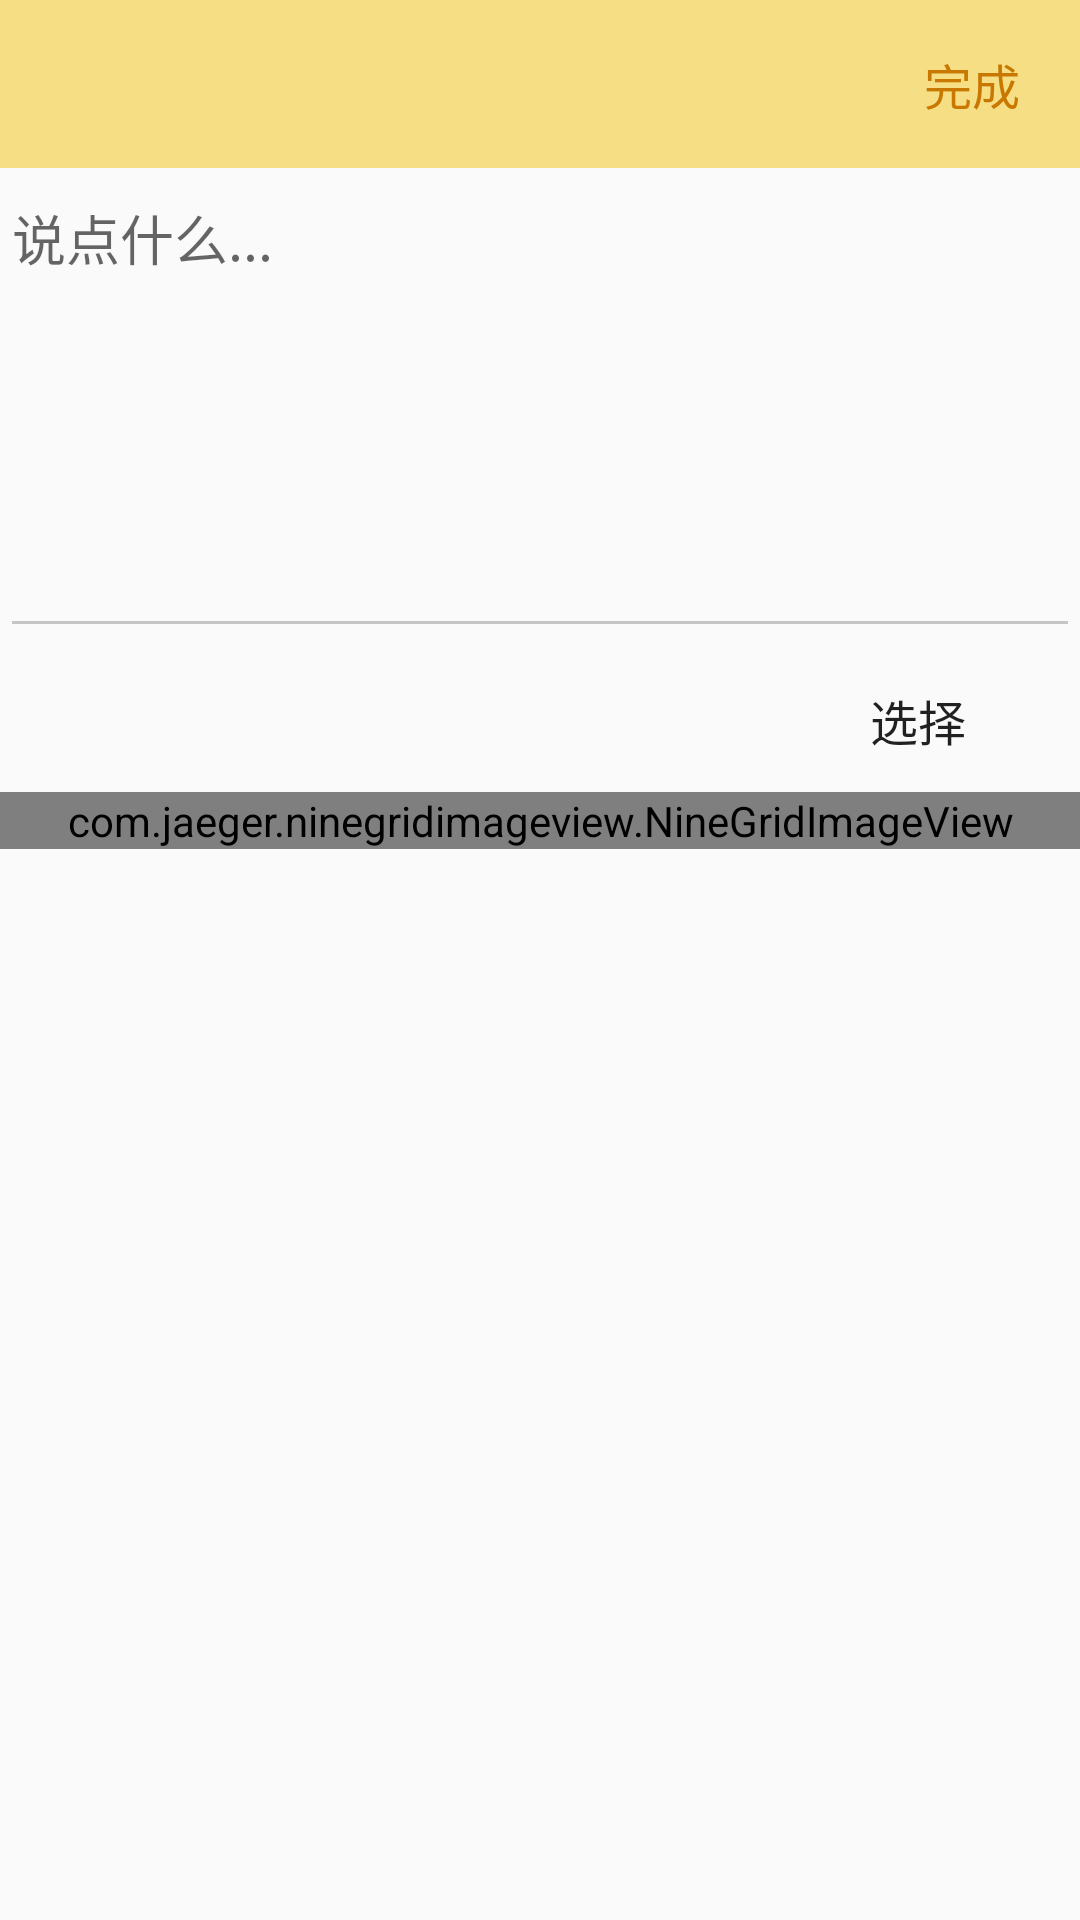

Here is an Android app screen rendered from its layout file. Give the layout XML and the strings, colors and styles it references.
<!-- AndroidManifest.xml: application theme AppTheme.NoActionBar -->
<!-- res/layout/layout_post_social_activity.xml -->
<?xml version="1.0" encoding="utf-8"?>
<LinearLayout xmlns:android="http://schemas.android.com/apk/res/android"
    xmlns:app="http://schemas.android.com/apk/res-auto"
    android:orientation="vertical"
    android:layout_width="match_parent"
    android:layout_height="match_parent">

    <android.support.v7.widget.Toolbar
        android:id="@+id/toolbar"
        android:layout_width="match_parent"
        android:layout_height="?attr/actionBarSize"
        android:background="?attr/colorPrimary"
        android:theme="@style/AppTheme.AppBarOverlay"
        app:layout_scrollFlags="scroll|enterAlways|snap"
        app:popupTheme="@style/AppTheme.PopupOverlay">

        <RelativeLayout
            android:layout_width="match_parent"
            android:layout_height="match_parent">
        <TextView
            android:id="@+id/title"
            android:layout_width="wrap_content"
            android:layout_height="wrap_content"
            android:layout_centerInParent="true"
            android:lines="1"
            android:text=""
            android:textColor="@color/colorPrimaryDark"
            android:textSize="20sp" />
        <TextView
            android:layout_width="wrap_content"
            android:layout_height="wrap_content"
            android:text="完成"
            android:textSize="16sp"
            android:layout_centerVertical="true"
            android:textColor="@color/colorPrimaryDark"
            android:layout_alignParentRight="true"
            android:layout_marginRight="20dp"
            android:id="@+id/complete"
            />
        </RelativeLayout>
    </android.support.v7.widget.Toolbar>
    <EditText
        android:layout_width="match_parent"
        android:id="@+id/et"
        android:hint="说点什么..."
        android:gravity="start"
        android:layout_height="160dp" />
    <Button
        android:id="@+id/choose"
        android:layout_gravity="right"
        android:layout_marginRight="10dp"
        android:textSize="16sp"
        android:background="@drawable/btn_common_bg"
        android:layout_width="wrap_content"
        android:layout_height="wrap_content"
        android:text="选择"
        />

    <com.jaeger.ninegridimageview.NineGridImageView
        android:layout_height="wrap_content"
        android:layout_width="match_parent"
        app:imgGap="4dp"
        android:id="@+id/imv"
        app:showStyle="grid"
        app:singleImgSize="250dp"/>

</LinearLayout>
<!-- resources referenced by this layout -->
<resources>
  <color name="colorPrimaryDark">#C87800</color>
  <style name="AppTheme.AppBarOverlay" parent="ThemeOverlay.AppCompat.Dark.ActionBar" />
  <style name="AppTheme.PopupOverlay" parent="ThemeOverlay.AppCompat.Light" />
  <style name="AppTheme.NoActionBar" parent="AppTheme">
          <item name="windowActionBar">false</item>
          <item name="windowNoTitle">true</item>
      </style>
  <style name="AppTheme" parent="Theme.AppCompat.Light.DarkActionBar">
          
          <item name="colorPrimary">@color/colorPrimary</item>
          <item name="colorPrimaryDark">@color/colorPrimaryDark</item>
          <item name="colorAccent">@color/colorPrimaryDark</item>
          <item name="colorControlNormal">#c5c5c5</item>
          
          
      </style>
  <color name="colorPrimary">#F5DE84</color>
</resources>
